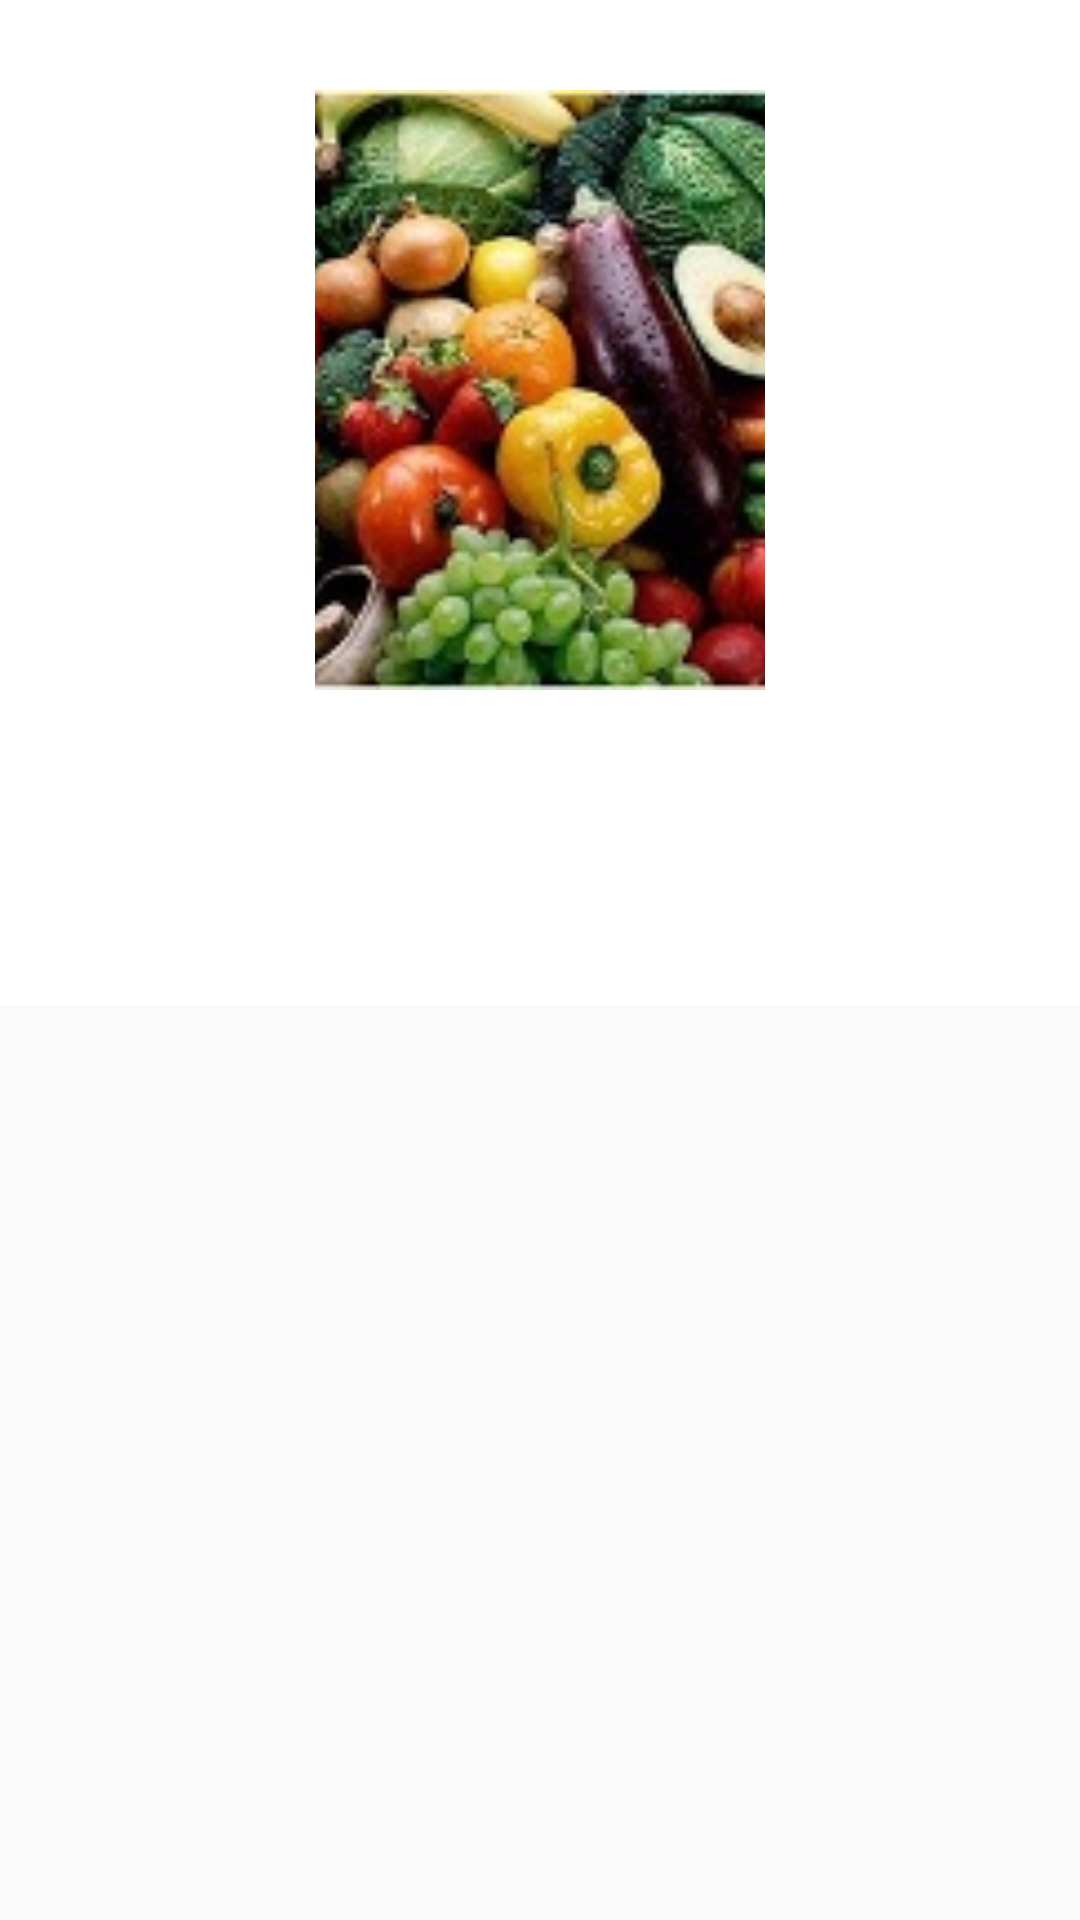

Here is an Android app screen rendered from its layout file. Give the layout XML and the strings, colors and styles it references.
<!-- AndroidManifest.xml: application theme AppTheme -->
<!-- res/layout/product_view_layout.xml -->
<?xml version="1.0" encoding="utf-8"?>
<FrameLayout xmlns:android="http://schemas.android.com/apk/res/android"
    android:id="@+id/frame_layout"
    android:layout_width="match_parent"
    android:layout_height="wrap_content"
    android:layout_alignParentTop="true"
    android:layout_centerHorizontal="true"
    android:padding="0dp">
    <LinearLayout
        android:layout_width="match_parent"
        android:orientation="vertical"
        android:id="@+id/item_view"
        android:background="@color/white"
        android:layout_height="wrap_content">
        <ImageView
            android:layout_width="wrap_content"
            android:layout_gravity="right"
            android:layout_marginRight="20dp"
            android:layout_marginTop="20dp"
            android:src="@drawable/ic_favorite_black_24dp"
            android:tint="@color/grey_400"
            android:layout_height="wrap_content" />


        <ImageView
            android:id="@+id/product_image"
            android:layout_width="wrap_content"
            android:layout_gravity="center"
            android:layout_marginStart="10dp"
            android:layout_marginEnd="10dp"
            android:src="@drawable/farm_products"
            android:scaleType="centerCrop"
            android:layout_marginTop="10dp"
            android:layout_marginBottom="10dp"
            android:layout_height="200dp"
            android:contentDescription="@string/app_name" />
        <TextView
            android:layout_width="match_parent"
            android:layout_gravity="start"
            android:id="@+id/product_name"
            android:textSize="18sp"
            android:textStyle="bold"
            android:gravity="center"
            android:layout_marginTop="20dp"
            android:textColor="@color/colorPrimary"
            android:layout_marginLeft="20dp"
            android:layout_height="wrap_content"
            android:layout_marginStart="20dp" />


        <TextView
            android:layout_width="match_parent"
            android:layout_gravity="start"
            android:textColor="@color/black"
            android:textSize="14sp"
            android:gravity="center"
            android:id="@+id/quantity"
            android:layout_marginLeft="20dp"
            android:layout_height="wrap_content"
            android:layout_marginStart="20dp" />



        <TextView
            android:layout_width="match_parent"
            android:layout_gravity="start"
            android:textColor="@color/black"
            android:textSize="16sp"
            android:gravity="center"
            android:textStyle="bold"
            android:layout_marginBottom="10dp"
            android:id="@+id/product_price"
            android:layout_marginLeft="20dp"
            android:layout_height="wrap_content"
            android:layout_marginStart="20dp" />



    </LinearLayout>
</FrameLayout>
<!-- resources referenced by this layout -->
<resources>
  <color name="black">#000000</color>
  <color name="colorPrimary">#6200EE</color>
  <color name="grey_400">#bdbdbd</color>
  <color name="white">#ffffff</color>
  <!-- drawable farm_products: jpg bitmap (drawable, 17511 bytes) -->
  <string name="app_name">Global AgroFarmMarket</string>
  <style name="AppTheme" parent="Theme.AppCompat.Light.DarkActionBar">
          
          <item name="colorPrimary">@color/colorPrimary</item>
          <item name="colorPrimaryDark">@color/colorPrimaryDark</item>
          <item name="colorAccent">@color/colorAccent</item>
      </style>
  <color name="colorPrimaryDark">#3700B3</color>
  <color name="colorAccent">#03DAC5</color>
</resources>
